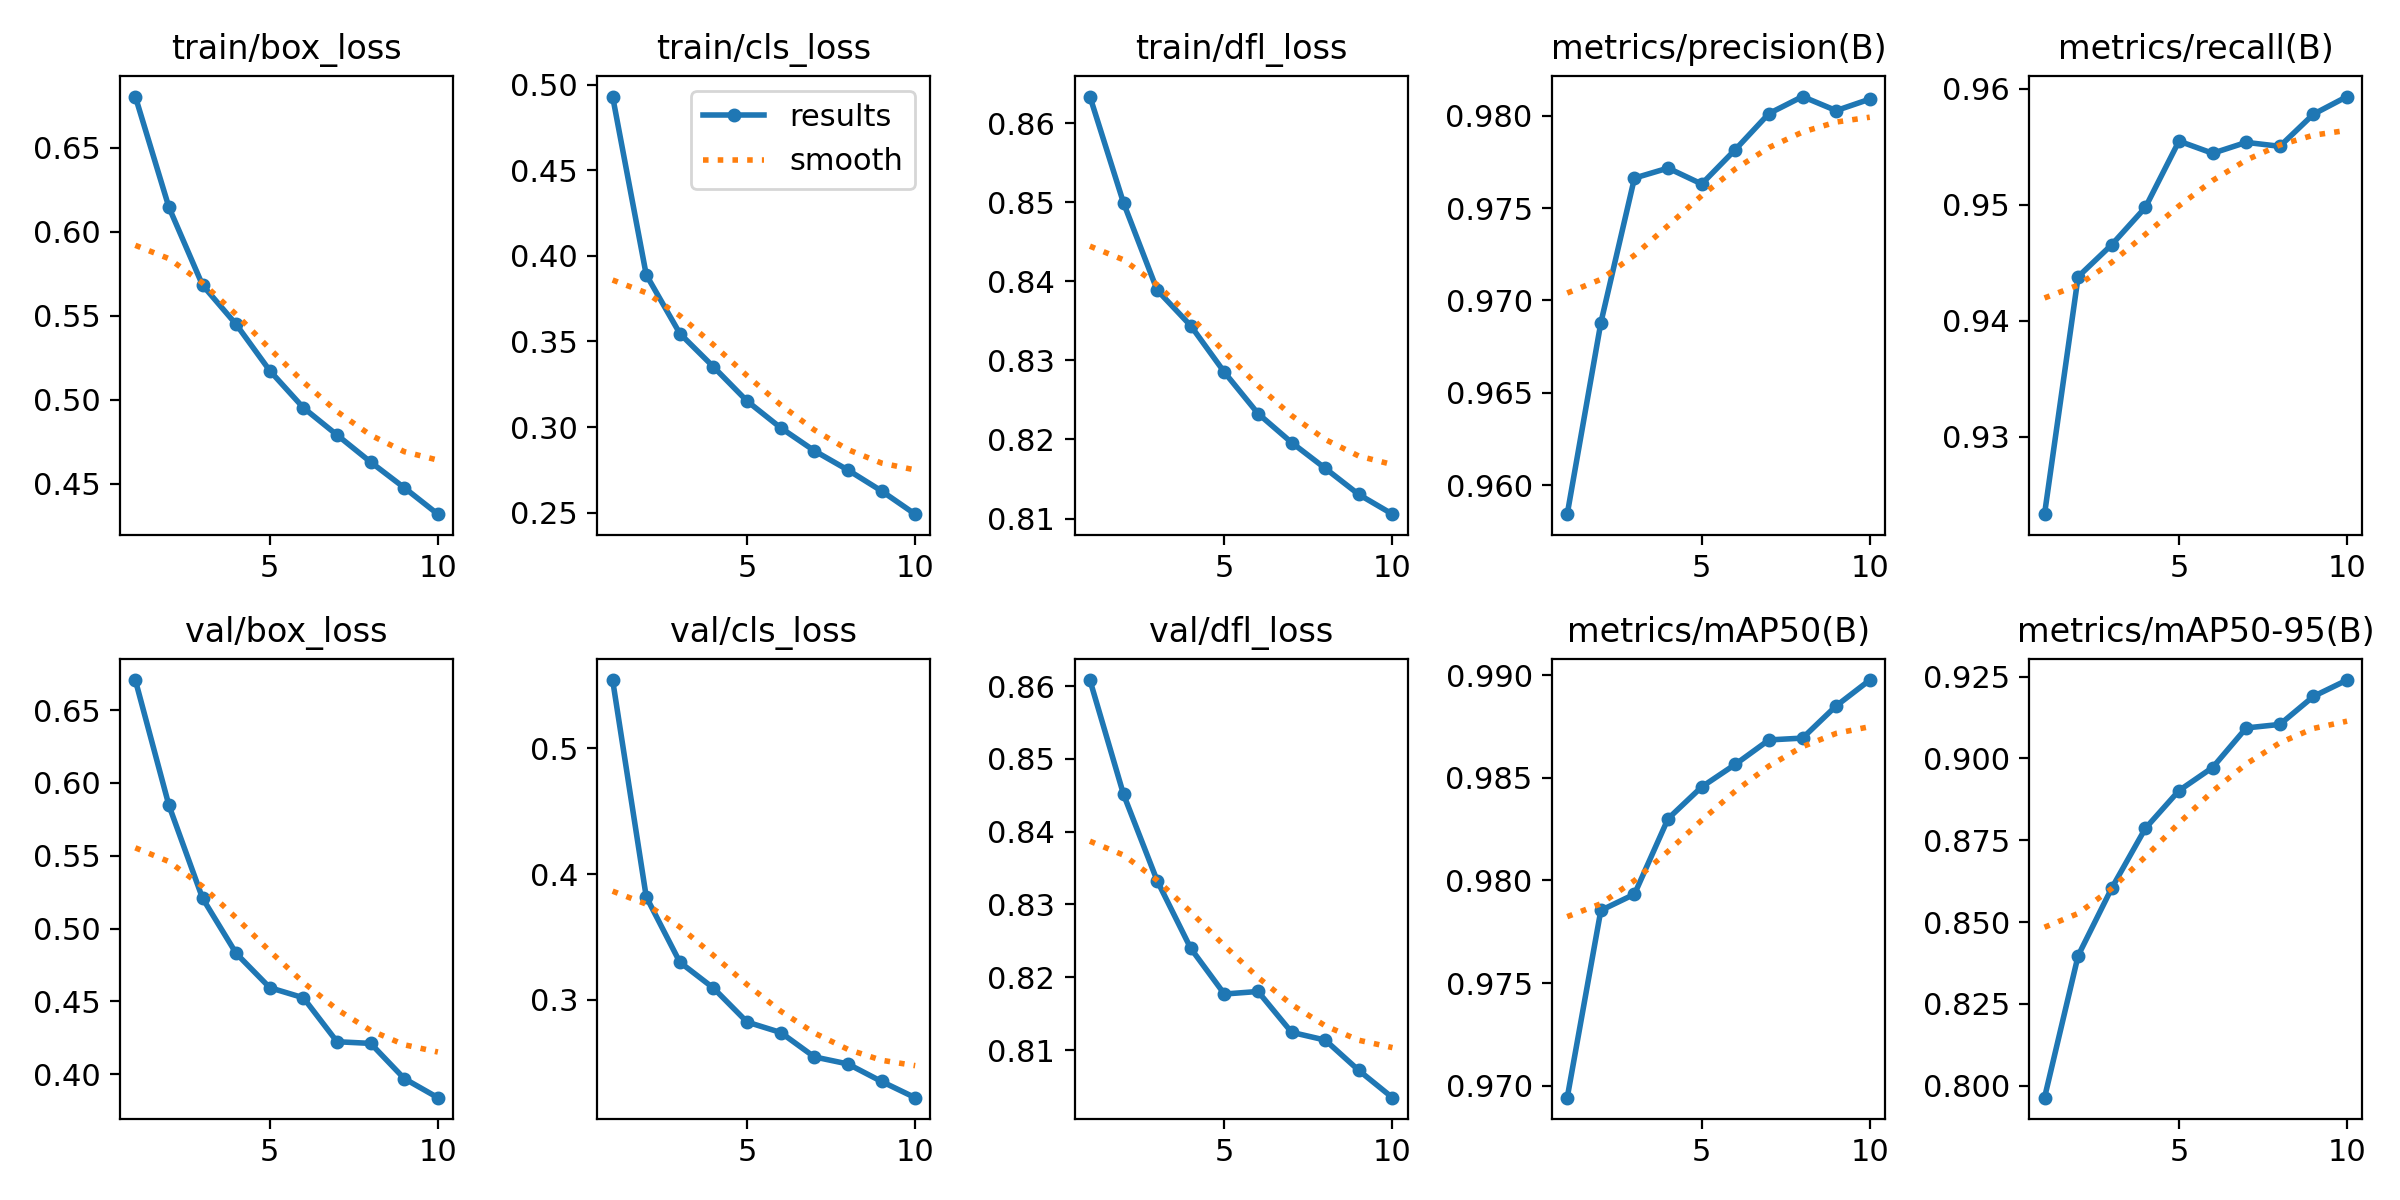

The data file committed next to this chart (first rows):
epoch, time, train/box_loss, train/cls_loss, train/dfl_loss, metrics/precision(B), metrics/recall(B), metrics/mAP50(B), metrics/mAP50-95(B), val/box_loss, val/cls_loss, val/dfl_loss, lr/pg0, lr/pg1, lr/pg2
1, 232.8, 0.6805, 0.4932, 0.8634, 0.9584, 0.9233, 0.9694, 0.7963, 0.6707, 0.5544, 0.8608, 0.07005, 0.003328, 0.003328
2, 426.2, 0.6146, 0.389, 0.8499, 0.9688, 0.9438, 0.9785, 0.8397, 0.5846, 0.3819, 0.8451, 0.03939, 0.006002, 0.006002
3, 624.2, 0.5683, 0.3547, 0.8389, 0.9766, 0.9466, 0.9793, 0.8604, 0.5209, 0.3298, 0.8333, 0.008067, 0.008016, 0.008016
4, 825.1, 0.5449, 0.3352, 0.8344, 0.9772, 0.9498, 0.983, 0.8786, 0.483, 0.3092, 0.824, 0.00703, 0.00703, 0.00703
5, 1026, 0.5173, 0.3152, 0.8285, 0.9763, 0.9555, 0.9846, 0.8902, 0.4594, 0.2822, 0.8177, 0.00604, 0.00604, 0.00604
6, 1224, 0.4953, 0.2995, 0.8233, 0.9782, 0.9545, 0.9857, 0.8972, 0.4525, 0.2738, 0.818, 0.00505, 0.00505, 0.00505
7, 1425, 0.4791, 0.2861, 0.8196, 0.9801, 0.9554, 0.9869, 0.9093, 0.4223, 0.2544, 0.8124, 0.00406, 0.00406, 0.00406
8, 1623, 0.4629, 0.2749, 0.8164, 0.981, 0.955, 0.9869, 0.9104, 0.4212, 0.2488, 0.8114, 0.00307, 0.00307, 0.00307
9, 1821, 0.4477, 0.2626, 0.813, 0.9803, 0.9578, 0.9885, 0.919, 0.397, 0.2349, 0.8072, 0.00208, 0.00208, 0.00208
10, 2033, 0.4319, 0.2491, 0.8105, 0.9809, 0.9593, 0.9898, 0.924, 0.3839, 0.222, 0.8034, 0.00109, 0.00109, 0.00109
